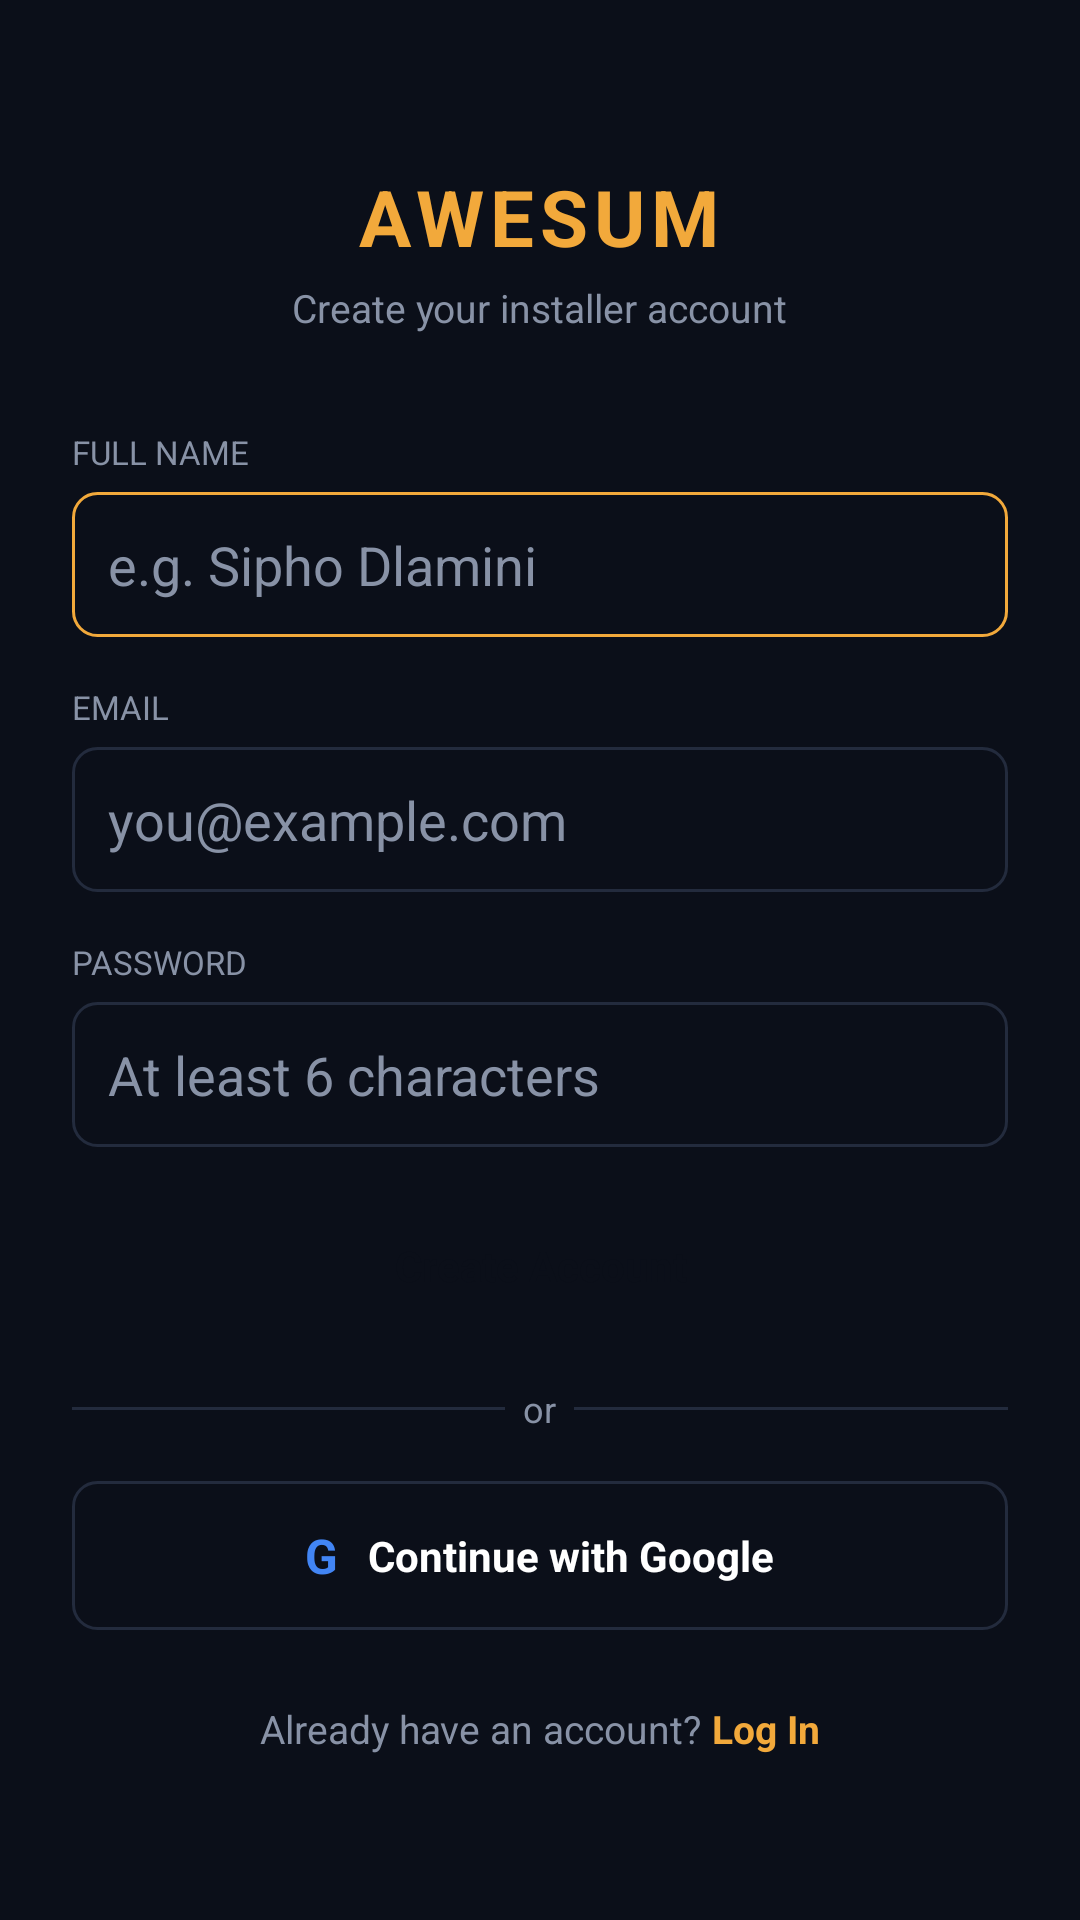

This screen was rendered from an Android layout file. Write that file and the resources it references.
<!-- AndroidManifest.xml: application theme Theme.Awesum -->
<!-- res/layout/activity_register.xml -->
<?xml version="1.0" encoding="utf-8"?>
<androidx.core.widget.NestedScrollView xmlns:android="http://schemas.android.com/apk/res/android"
    android:layout_width="match_parent"
    android:layout_height="match_parent"
    android:background="@color/bg_root"
    android:fillViewport="true">

    <LinearLayout
        android:layout_width="match_parent"
        android:layout_height="wrap_content"
        android:orientation="vertical"
        android:gravity="center_vertical"
        android:padding="24dp">

        <TextView
            android:layout_width="wrap_content"
            android:layout_height="wrap_content"
            android:layout_gravity="center_horizontal"
            android:text="AWESUM"
            android:textColor="@color/accent_orange"
            android:textStyle="bold"
            android:textSize="26sp"
            android:letterSpacing="0.08"
            android:layout_marginBottom="4dp" />

        <TextView
            android:layout_width="wrap_content"
            android:layout_height="wrap_content"
            android:layout_gravity="center_horizontal"
            android:text="Create your installer account"
            android:textColor="@color/text_secondary"
            android:textSize="13sp"
            android:layout_marginBottom="32dp" />

        <TextView
            android:layout_width="wrap_content"
            android:layout_height="wrap_content"
            android:text="FULL NAME"
            android:textColor="@color/text_secondary"
            android:textSize="11sp"
            android:layout_marginBottom="6dp" />

        <EditText
            android:id="@+id/etName"
            android:layout_width="match_parent"
            android:layout_height="wrap_content"
            android:background="@drawable/bg_input_focused"
            android:hint="e.g. Sipho Dlamini"
            android:textColorHint="@color/text_secondary"
            android:textColor="@color/text_primary"
            android:padding="12dp"
            android:layout_marginBottom="16dp" />

        <TextView
            android:layout_width="wrap_content"
            android:layout_height="wrap_content"
            android:text="EMAIL"
            android:textColor="@color/text_secondary"
            android:textSize="11sp"
            android:layout_marginBottom="6dp" />

        <EditText
            android:id="@+id/etEmail"
            android:layout_width="match_parent"
            android:layout_height="wrap_content"
            android:background="@drawable/bg_input"
            android:hint="you@example.com"
            android:textColorHint="@color/text_secondary"
            android:textColor="@color/text_primary"
            android:inputType="textEmailAddress"
            android:padding="12dp"
            android:layout_marginBottom="16dp" />

        <TextView
            android:layout_width="wrap_content"
            android:layout_height="wrap_content"
            android:text="PASSWORD"
            android:textColor="@color/text_secondary"
            android:textSize="11sp"
            android:layout_marginBottom="6dp" />

        <EditText
            android:id="@+id/etPassword"
            android:layout_width="match_parent"
            android:layout_height="wrap_content"
            android:background="@drawable/bg_input"
            android:hint="At least 6 characters"
            android:textColorHint="@color/text_secondary"
            android:textColor="@color/text_primary"
            android:inputType="textPassword"
            android:padding="12dp"
            android:layout_marginBottom="8dp" />

        <ProgressBar
            android:id="@+id/progressBar"
            style="?android:attr/progressBarStyleSmall"
            android:layout_width="wrap_content"
            android:layout_height="wrap_content"
            android:layout_gravity="center_horizontal"
            android:visibility="gone"
            android:layout_marginBottom="8dp" />

        <TextView
            android:id="@+id/btnRegister"
            android:layout_width="match_parent"
            android:layout_height="wrap_content"
            android:background="@drawable/bg_btn_primary"
            android:gravity="center"
            android:padding="14dp"
            android:text="Create Account"
            android:textColor="@color/bg_root"
            android:textStyle="bold"
            android:layout_marginTop="8dp"
            android:layout_marginBottom="16dp" />

        <LinearLayout
            android:layout_width="match_parent"
            android:layout_height="wrap_content"
            android:gravity="center_vertical"
            android:layout_marginBottom="16dp">

            <View
                android:layout_width="0dp"
                android:layout_height="1dp"
                android:layout_weight="1"
                android:background="@color/bg_card_border" />

            <TextView
                android:layout_width="wrap_content"
                android:layout_height="wrap_content"
                android:text="  or  "
                android:textColor="@color/text_secondary"
                android:textSize="12sp" />

            <View
                android:layout_width="0dp"
                android:layout_height="1dp"
                android:layout_weight="1"
                android:background="@color/bg_card_border" />
        </LinearLayout>

        <LinearLayout
            android:id="@+id/btnGoogleSignIn"
            android:layout_width="match_parent"
            android:layout_height="wrap_content"
            android:orientation="horizontal"
            android:gravity="center"
            android:background="@drawable/bg_btn_outline"
            android:padding="14dp"
            android:layout_marginBottom="24dp">

            <TextView
                android:layout_width="wrap_content"
                android:layout_height="wrap_content"
                android:text="G"
                android:textColor="#4285F4"
                android:textStyle="bold"
                android:textSize="16sp"
                android:layout_marginEnd="10dp" />

            <TextView
                android:layout_width="wrap_content"
                android:layout_height="wrap_content"
                android:text="Continue with Google"
                android:textColor="@color/text_primary"
                android:textStyle="bold"
                android:textSize="14sp" />
        </LinearLayout>

        <LinearLayout
            android:layout_width="match_parent"
            android:layout_height="wrap_content"
            android:gravity="center"
            android:orientation="horizontal">

            <TextView
                android:layout_width="wrap_content"
                android:layout_height="wrap_content"
                android:text="Already have an account? "
                android:textColor="@color/text_secondary"
                android:textSize="13sp" />

            <TextView
                android:id="@+id/tvGoToLogin"
                android:layout_width="wrap_content"
                android:layout_height="wrap_content"
                android:text="Log In"
                android:textColor="@color/accent_orange"
                android:textStyle="bold"
                android:textSize="13sp" />
        </LinearLayout>

    </LinearLayout>
</androidx.core.widget.NestedScrollView>
<!-- resources referenced by this layout -->
<resources>
  <color name="accent_orange">#F2A93B</color>
  <color name="bg_card_border">#232B3D</color>
  <color name="bg_root">#0B0F19</color>
  <color name="text_primary">#FFFFFF</color>
  <color name="text_secondary">#8892A6</color>
  <!-- drawable bg_btn_outline (drawable) -->
  <?xml version="1.0" encoding="utf-8"?>
  <shape xmlns:android="http://schemas.android.com/apk/res/android">
      <solid android:color="@android:color/transparent" />
      <corners android:radius="8dp" />
      <stroke android:width="1dp" android:color="@color/bg_card_border" />
  </shape>
  <!-- drawable bg_input (drawable) -->
  <?xml version="1.0" encoding="utf-8"?>
  <shape xmlns:android="http://schemas.android.com/apk/res/android">
      <solid android:color="@color/bg_root" />
      <corners android:radius="8dp" />
      <stroke android:width="1dp" android:color="@color/bg_card_border" />
  </shape>
  <!-- drawable bg_input_focused (drawable) -->
  <?xml version="1.0" encoding="utf-8"?>
  <shape xmlns:android="http://schemas.android.com/apk/res/android">
      <solid android:color="@color/bg_root" />
      <corners android:radius="8dp" />
      <stroke android:width="1dp" android:color="@color/accent_orange" />
  </shape>
  <style name="Theme.Awesum" parent="Theme.MaterialComponents.DayNight.NoActionBar">
          <item name="colorPrimary">@color/accent_orange</item>
          <item name="colorPrimaryDark">@color/bg_root</item>
          <item name="colorAccent">@color/accent_orange</item>
          <item name="android:windowBackground">@color/bg_root</item>
          <item name="android:statusBarColor" tools:targetApi="21">@color/bg_root</item>
          <item name="android:navigationBarColor">@color/bg_root</item>
          <item name="android:textColorPrimary">@color/text_primary</item>
          <item name="android:textColorSecondary">@color/text_secondary</item>
      </style>
</resources>
